Image classification data set "patchwise_dataset" (Vejni/Capsules on GitHub). Class labels (3): grade 1, grade 2, grade 3.

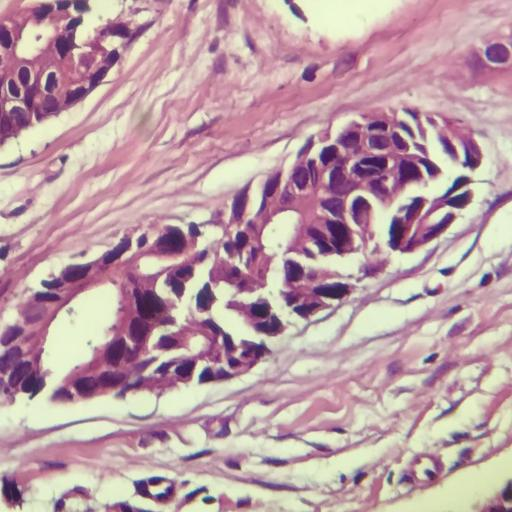
Label: grade 1

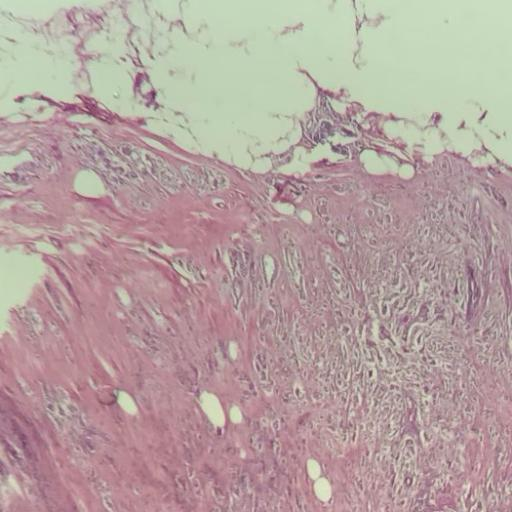
Label: grade 2

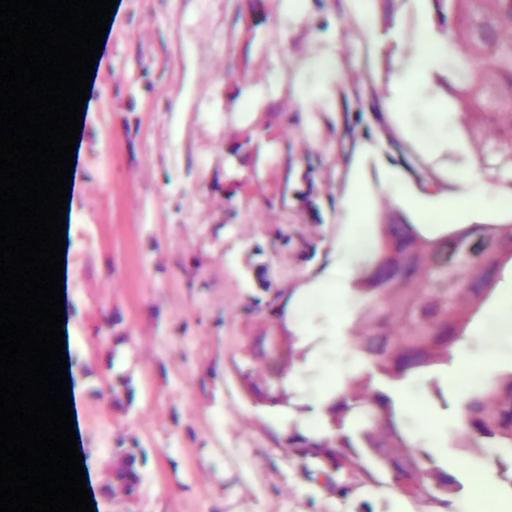
Label: grade 3

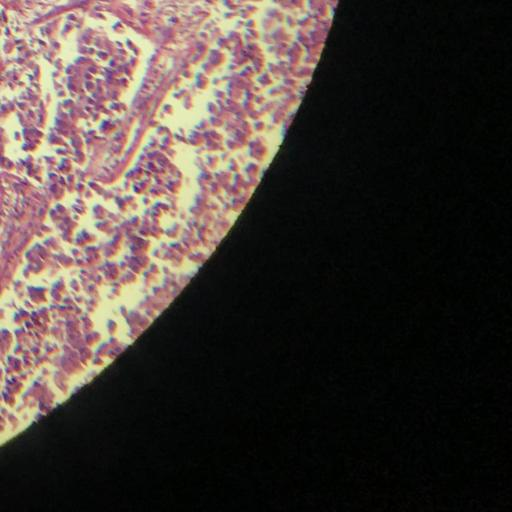
Label: grade 3

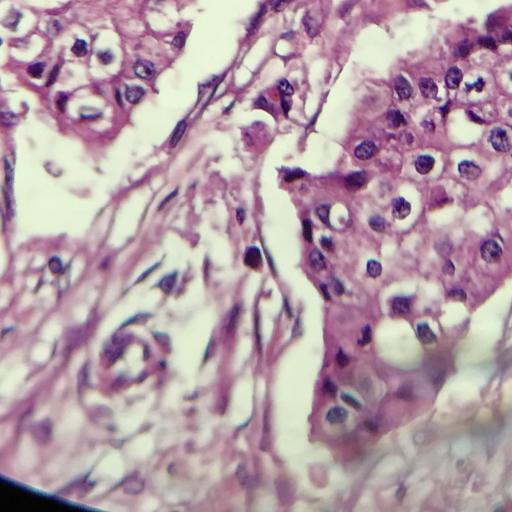
Label: grade 2

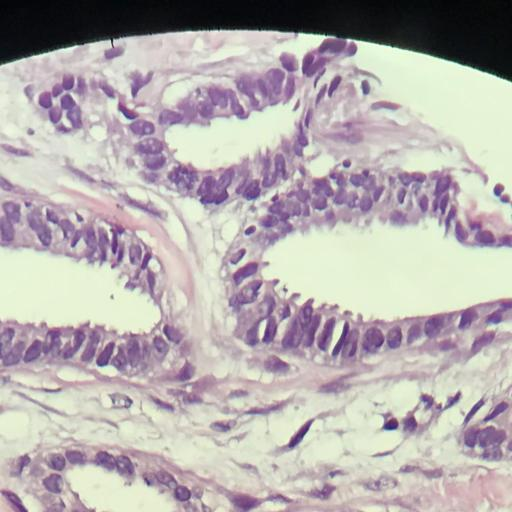
Label: grade 1
